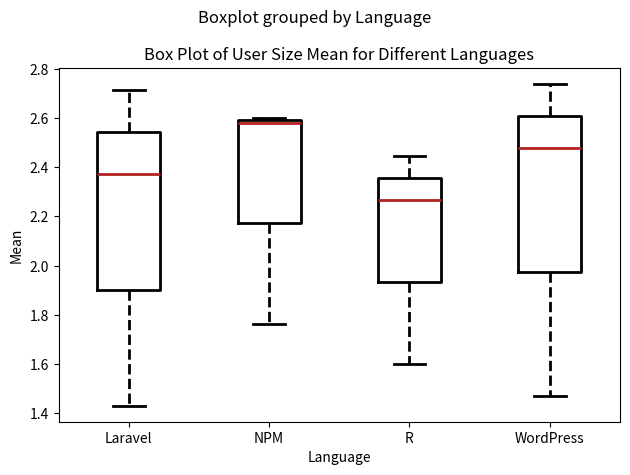

Source code (Python):
import pandas as pd
import matplotlib.pyplot as plt

# Provided data
data = {
    ('Laravel', 'Alive'): {'count': 43, 'mean': 2.372093023255814, 'std': 0.6554989308027126, 'min': 1, '25%': 2, '50%': 2, '75%': 3, 'max': 3},
    ('Laravel', 'Dead'): {'count': 58, 'mean': 1.4310344827586208, 'std': 0.5654394026669208, 'min': 1, '25%': 1, '50%': 1, '75%': 2, 'max': 3},
    ('Laravel', 'Zombie'): {'count': 7, 'mean': 2.7142857142857144, 'std': 0.4879500364742666, 'min': 2, '25%': 2.5, '50%': 3, '75%': 3, 'max': 3},
    ('NPM', 'Alive'): {'count': 86, 'mean': 2.5813953488372094, 'std': 0.5834001004067302, 'min': 1, '25%': 2, '50%': 3, '75%': 3, 'max': 3},
    ('NPM', 'Dead'): {'count': 189, 'mean': 1.7619047619047619, 'std': 0.6615814157039656, 'min': 1, '25%': 1, '50%': 2, '75%': 2, 'max': 3},
    ('NPM', 'Zombie'): {'count': 5, 'mean': 2.6, 'std': 0.5477225575051661, 'min': 2, '25%': 2, '50%': 3, '75%': 3, 'max': 3},
    ('R', 'Alive'): {'count': 83, 'mean': 2.2650602409638556, 'std': 0.7503549948377701, 'min': 1, '25%': 2, '50%': 2, '75%': 3, 'max': 3},
    ('R', 'Dead'): {'count': 98, 'mean': 1.6020408163265305, 'std': 0.5874950478995914, 'min': 1, '25%': 1, '50%': 2, '75%': 2, 'max': 3},
    ('R', 'Zombie'): {'count': 18, 'mean': 2.4444444444444446, 'std': 0.6156987634551992, 'min': 1, '25%': 2, '50%': 2.5, '75%': 3, 'max': 3},
    ('WordPress', 'Alive'): {'count': 161, 'mean': 2.4782608695652173, 'std': 0.6899905481394213, 'min': 1, '25%': 2, '50%': 3, '75%': 3, 'max': 3},
    ('WordPress', 'Dead'): {'count': 360, 'mean': 1.4722222222222223, 'std': 0.6794275450111211, 'min': 1, '25%': 1, '50%': 1, '75%': 2, 'max': 3},
    ('WordPress', 'Zombie'): {'count': 19, 'mean': 2.736842105263158, 'std': 0.6533762964749499, 'min': 1, '25%': 3, '50%': 3, '75%': 3, 'max': 3},
}

# Convert data to DataFrame
df = pd.DataFrame.from_dict(data, orient='index').reset_index()
df.rename(columns={'level_0': 'Language', 'level_1': 'Status'}, inplace=True)

# Plot box plot
plt.figure(figsize=(10, 6))
boxprops = dict(linestyle='-', linewidth=2, color='black')
medianprops = dict(linestyle='-', linewidth=2, color='firebrick')
whiskerprops = dict(linestyle='--', linewidth=2, color='black')
capprops = dict(linestyle='-', linewidth=2, color='black')
df.boxplot(column='mean', by='Language', grid=False, showfliers=False,
           boxprops=boxprops, medianprops=medianprops, whiskerprops=whiskerprops, capprops=capprops)
plt.xlabel('Language')
plt.ylabel('Mean')
plt.title('Box Plot of User Size Mean for Different Languages')

plt.tight_layout()
plt.show()
